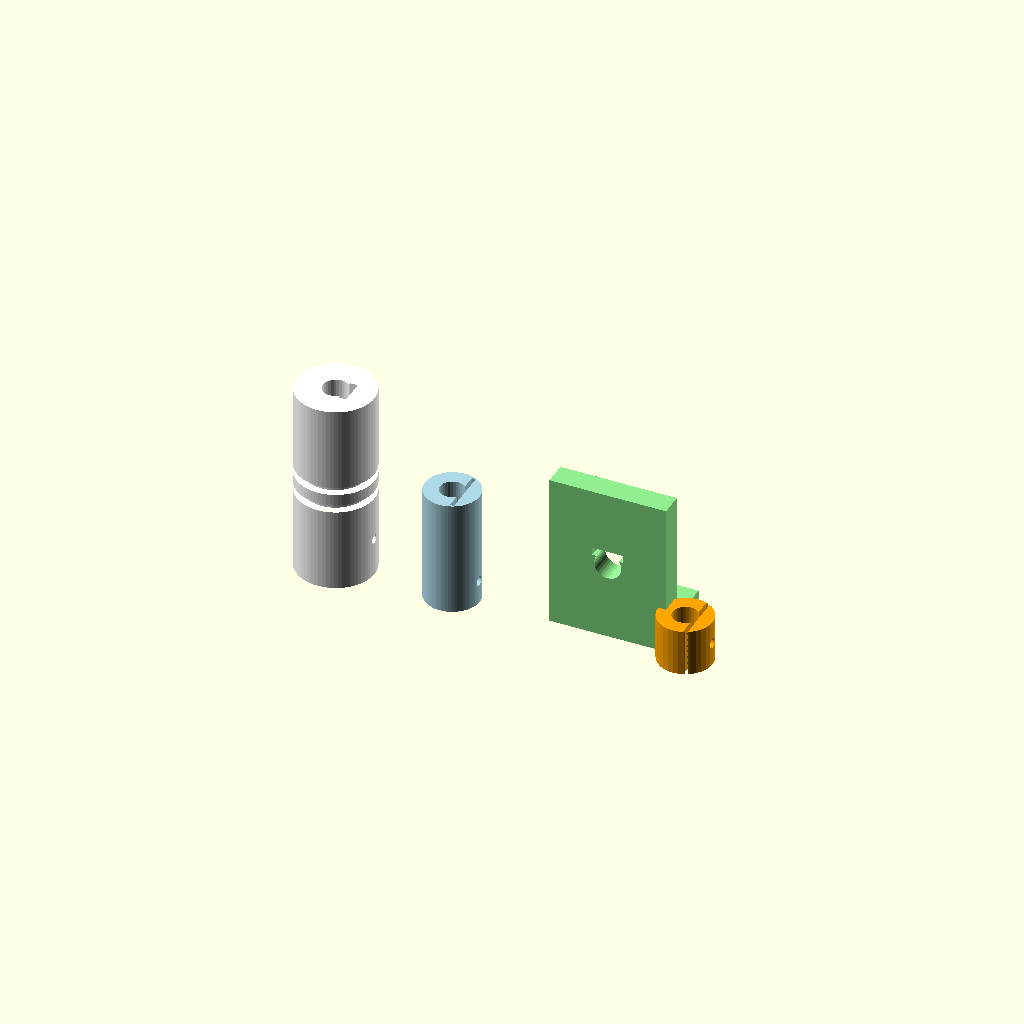
Cell 1: rendered with the file's own defaults.
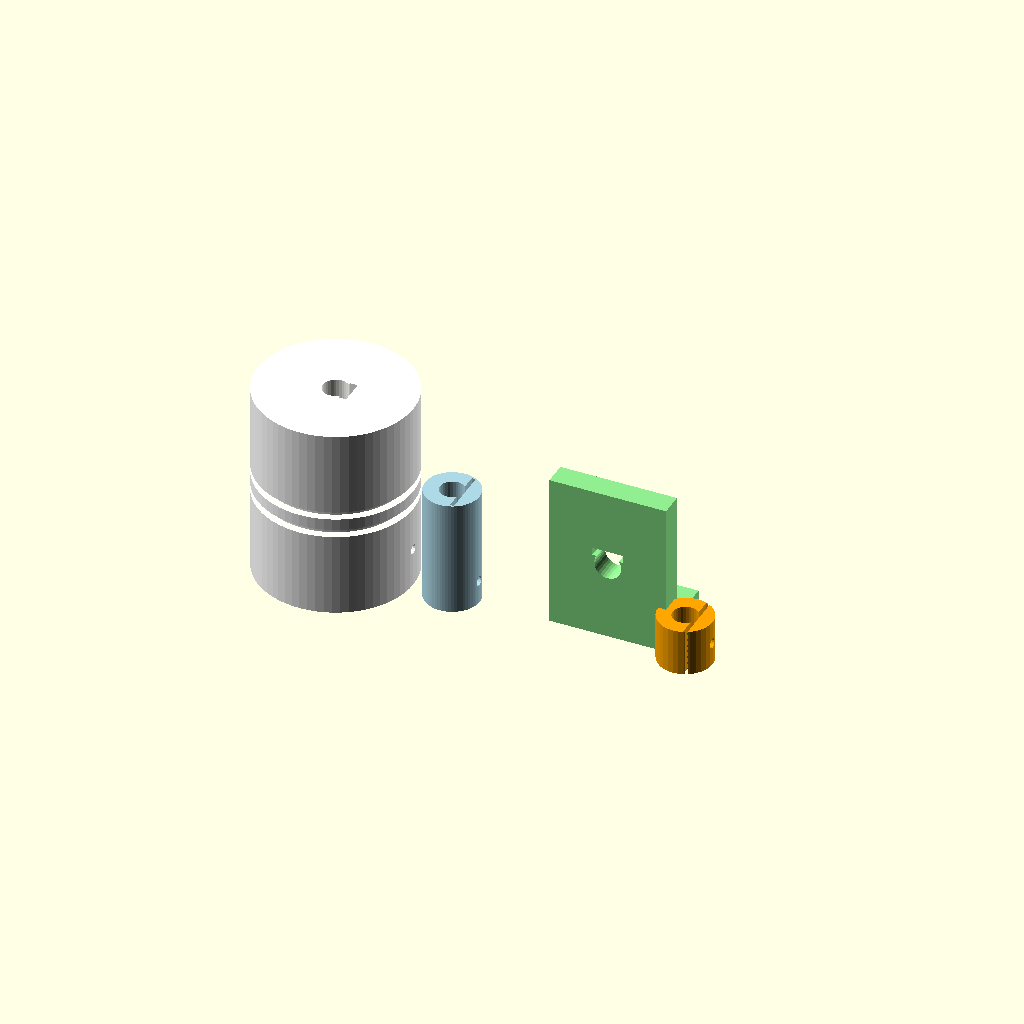
Cell 2: coupler_od = 40 (everything else at default).
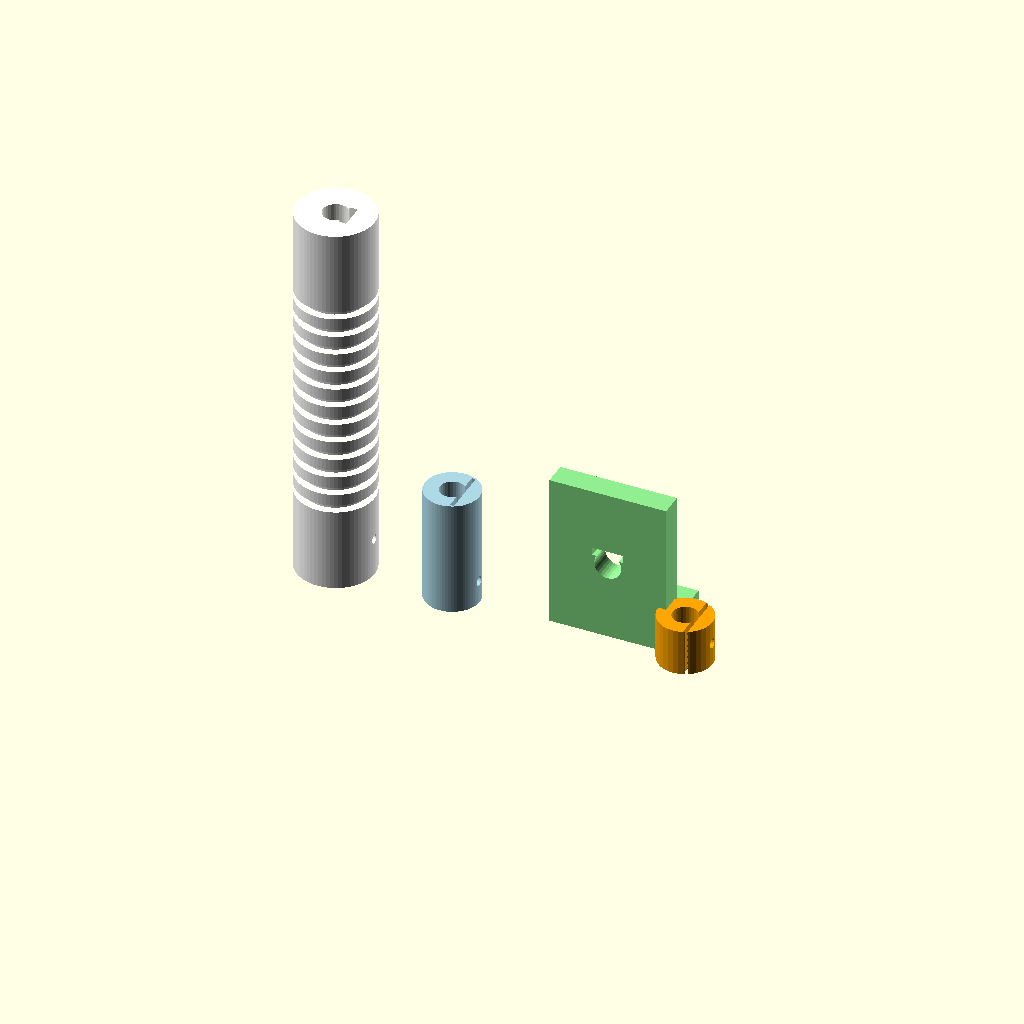
Cell 3: coupler_len = 100 (everything else at default).
All cells are drawn from one camera (rotation 55°, 0°, 25°, orthographic, colour scheme Cornfield), so only the parameter changes between them.
OpenSCAD source file antenna_gear/variable_caps/enclosures/shaft_coupler.scad:
/**
 * shaft_coupler.scad — TM-VCAP-001 Rev A
 * Insulating Shaft Coupler and Position Potentiometer Mount
 *
 * THREE modules in this file:
 *   1. insulating_coupler()    — Motor to capacitor shaft, HIGH VOLTAGE ISOLATION
 *   2. pot_mount()             — Pot coupled to capacitor shaft for position sensing
 *   3. shaft_collar()          — Plain set-screw collar for shaft retention
 *
 * CRITICAL SAFETY NOTE:
 *   The capacitor shaft is at RF potential during transmit.
 *   At 1 kW into a mismatched load, the capacitor shaft can be at
 *   hundreds to thousands of volts RF.
 *   The coupling between motor shaft and capacitor shaft MUST be electrically
 *   insulating. This coupler uses a Delrin (acetal) center section.
 *   Material: Delrin (POM-C): dielectric strength 20 kV/mm
 *   Coupling length: 25 mm minimum for 5 kV rating
 *   (25 mm × 20 kV/mm = 500 kV breakdown >> 5 kV operating)
 *
 * Print settings:
 *   Material:    Delrin/POM or PETG (NOT carbon-filled or conductive filament)
 *   Infill:      100% (solid — no voids for high voltage)
 *   Wall:        Maximum perimeters
 *   Layer:       0.15mm
 *
 * Print envelope: 80mm × 50mm × 50mm total
 */

// ─── Parameters ───────────────────────────────────────────────────────────────

// Shaft dimensions
motor_shaft_d   = 5.0;    // NEMA 17 motor shaft
cap_shaft_d     = 6.35;   // 1/4 inch capacitor shaft (6.35mm = 0.25 in)
pot_shaft_d     = 6.0;    // Potentiometer shaft (most pots: 6mm)

// Insulating coupler
coupler_od      = 20.0;   // Outer diameter
coupler_len     = 50.0;   // Total length (25mm per shaft half + 0mm gap)
                           // Must be ≥ 25mm for 5kV; ≥ 40mm for 10kV
hub_len         = 20.0;   // Length of each hub (motor hub + cap hub)
gap_len         = coupler_len - 2*hub_len;  // Center gap (insulating zone)

// Set screw positions
ss_dia          = 2.5;    // M3 set screw minor thread diameter
ss_recess       = 3.0;    // Set screw recess depth

// Key flat (prevents shaft rotation without full key)
key_flat_depth  = 1.0;

// Anti-static discharge groove (prevents static charge buildup on coupler)
// Leave grooves empty — air gaps interrupt any leakage path
groove_d        = 2.0;
groove_pitch    = 5.0;

// Potentiometer coupling
pot_coupler_od  = 14.0;
pot_coupler_len = 30.0;
pot_hub_len     = 12.0;

// Shaft collar
collar_od       = 14.0;
collar_len      = 12.0;

// ─── Insulating Coupler (Motor ↔ Capacitor) ───────────────────────────────────

module insulating_coupler() {
    // Motor hub (bottom): connects to NEMA 17 shaft
    // Insulating section (center): Delrin, no voids, full density
    // Capacitor hub (top): connects to capacitor shaft

    difference() {
        // Solid outer body
        cylinder(h=coupler_len, d=coupler_od, $fn=64);

        // Motor shaft bore (bottom half)
        translate([0, 0, -0.5])
            cylinder(h=hub_len+1, d=motor_shaft_d+0.3, $fn=32);

        // Capacitor shaft bore (top half)
        translate([0, 0, coupler_len-hub_len-0.5])
            cylinder(h=hub_len+1, d=cap_shaft_d+0.3, $fn=32);

        // Motor shaft set screw (from side, M3)
        translate([coupler_od/2+0.5, 0, hub_len/2])
        rotate([0,-90,0])
            cylinder(h=coupler_od/2+ss_recess, d=ss_dia, $fn=16);

        // Cap shaft set screw (from opposite side for balance)
        translate([-coupler_od/2-0.5, 0, coupler_len-hub_len/2])
        rotate([0,90,0])
            cylinder(h=coupler_od/2+ss_recess, d=ss_dia, $fn=16);

        // Motor shaft key flat
        translate([motor_shaft_d/2-key_flat_depth, -motor_shaft_d/2, -0.5])
            cube([key_flat_depth+1, motor_shaft_d, hub_len+1]);

        // Cap shaft key flat
        translate([cap_shaft_d/2-key_flat_depth, -cap_shaft_d/2, coupler_len-hub_len-0.5])
            cube([key_flat_depth+1, cap_shaft_d, hub_len+1]);

        // Anti-creepage grooves (ring grooves in center section)
        // These do NOT reduce breakdown — they extend creepage path length
        for (z=[hub_len+groove_pitch/2 : groove_pitch : coupler_len-hub_len-groove_pitch/2]) {
            translate([0, 0, z])
                difference() {
                    cylinder(h=2, d=coupler_od+0.1, $fn=64, center=true);
                    cylinder(h=3, d=coupler_od-groove_d*2, $fn=64, center=true);
                }
        }
    }

    // HV rating label impressed in surface
    // Note: engrave "5kV ISOLATION" on side for safety labeling
}

module insulating_coupler_label() {
    // Text labels indicating voltage rating (for post-print marking)
    color("red")
    translate([coupler_od/2 + 0.1, 0, coupler_len/2])
    rotate([0,90,0])
    linear_extrude(0.5)
    text("5kV ISO", size=3, halign="center", valign="center");
}

// ─── Potentiometer Coupler ────────────────────────────────────────────────────

module pot_coupler() {
    // Couples capacitor shaft to 10kΩ position potentiometer shaft
    // NOTE: This is ALSO at RF potential — must be mounted to isolated pot body
    // OR: use optical encoder to avoid electrical coupling entirely

    difference() {
        cylinder(h=pot_coupler_len, d=pot_coupler_od, $fn=64);

        // Cap shaft bore (bottom)
        translate([0, 0, -0.5])
            cylinder(h=pot_hub_len+1, d=cap_shaft_d+0.3, $fn=32);

        // Pot shaft bore (top)
        translate([0, 0, pot_coupler_len-pot_hub_len-0.5])
            cylinder(h=pot_hub_len+1, d=pot_shaft_d+0.3, $fn=32);

        // Cap shaft set screw
        translate([pot_coupler_od/2+0.5, 0, pot_hub_len/2])
        rotate([0,-90,0])
            cylinder(h=pot_coupler_od, d=ss_dia, $fn=16);

        // Pot shaft set screw
        translate([-pot_coupler_od/2-0.5, 0, pot_coupler_len-pot_hub_len/2])
        rotate([0,90,0])
            cylinder(h=pot_coupler_od, d=ss_dia, $fn=16);

        // Flat for pot shaft
        translate([pot_shaft_d/2-0.8, -pot_shaft_d, pot_coupler_len-pot_hub_len-0.5])
            cube([1.0, pot_shaft_d*2, pot_hub_len+1]);
    }
}

// ─── Pot Mounting Bracket ─────────────────────────────────────────────────────

module pot_bracket() {
    // L-bracket to hold pot body, allows shaft alignment adjustment
    // Mounts to capacitor frame or chassis
    br_w  = 30;
    br_h  = 40;
    br_d  = 6;
    pot_b_dia = 7.0;    // Pot body thread boss OD clearance
    pot_nut_h = 8.0;    // Nut hex flat to flat (10kΩ pot panel nut)

    difference() {
        union() {
            cube([br_w, br_d, br_h]);
            translate([0, br_d, 0]) cube([br_w, 12, br_d]);
        }
        // Pot shaft hole
        translate([br_w/2, br_d/2, br_h/2])
        rotate([90,0,0])
            cylinder(h=br_d+1, d=pot_b_dia, $fn=32, center=true);
        // Pot anti-rotation flat slot
        translate([br_w/2, br_d/2, br_h/2+3])
        rotate([90,0,0])
            cube([pot_nut_h, 2, br_d+1], center=true);
        // Mounting holes (on base flange)
        for (x=[-1,1])
            translate([br_w/2 + x*10, br_d+6, -0.5])
                cylinder(h=br_d+1, d=3.3, $fn=16);
    }
}

// ─── Plain Shaft Collar ───────────────────────────────────────────────────────

module shaft_collar(shaft_dia=cap_shaft_d) {
    // Retention collar (prevents axial shaft movement)
    difference() {
        cylinder(h=collar_len, d=collar_od, $fn=32);
        // Shaft bore
        translate([0,0,-0.5])
            cylinder(h=collar_len+1, d=shaft_dia+0.25, $fn=32);
        // Set screw (M3)
        translate([collar_od/2+0.5, 0, collar_len/2])
        rotate([0,-90,0])
            cylinder(h=collar_od, d=ss_dia, $fn=16);
        // Shaft flat
        translate([shaft_dia/2-0.8, -shaft_dia, -0.5])
            cube([1, shaft_dia*2, collar_len+1]);
    }
}

// ─── Render ───────────────────────────────────────────────────────────────────

$fn = 64;

// Main insulating coupler (print in Delrin/POM or PETG, 100% infill)
color("white", 0.9)
insulating_coupler();

// Pot coupler (adjacent, same material)
color("lightblue")
translate([30, 0, 0])
    pot_coupler();

// Pot bracket
color("lightgreen")
translate([55, 0, 0])
    pot_bracket();

// Shaft collar
color("orange")
translate([90, 0, 0])
    shaft_collar(cap_shaft_d);

// ─── Notes ────────────────────────────────────────────────────────────────────
// MATERIAL SELECTION:
//   Delrin (POM-C): Best. Machinable, 20kV/mm, available in filament (rare)
//   PETG:           Good. Printable, 20kV/mm, moisture resistant
//   PLA:            Avoid for HV. Hygroscopic, reduces surface resistivity
//   ABS:            Acceptable. Less moisture sensitive than PLA
//   Nylon:          Avoid. Highly hygroscopic, HV rating degrades with humidity
//
// ASSEMBLY:
// 1. Install motor shaft key flat first (file if needed)
// 2. Press motor shaft into coupler bottom, tighten M3 set screw firmly
// 3. Install capacitor shaft key flat
// 4. Slide coupler onto capacitor shaft, leave 2mm shaft protrusion beyond coupler
// 5. Tighten M3 set screw
// 6. Verify: no RF continuity between motor shaft and capacitor shaft
//    (ohmmeter: should read > 10MΩ)
Parameter table extracted from the source (name, type, default, range or options):
motor_shaft_d: number, default 5
cap_shaft_d: number, default 6.35
pot_shaft_d: number, default 6
coupler_od: number, default 20
coupler_len: number, default 50
hub_len: number, default 20
ss_dia: number, default 2.5
ss_recess: number, default 3
key_flat_depth: number, default 1
groove_d: number, default 2
groove_pitch: number, default 5
pot_coupler_od: number, default 14
pot_coupler_len: number, default 30
pot_hub_len: number, default 12
collar_od: number, default 14
collar_len: number, default 12
